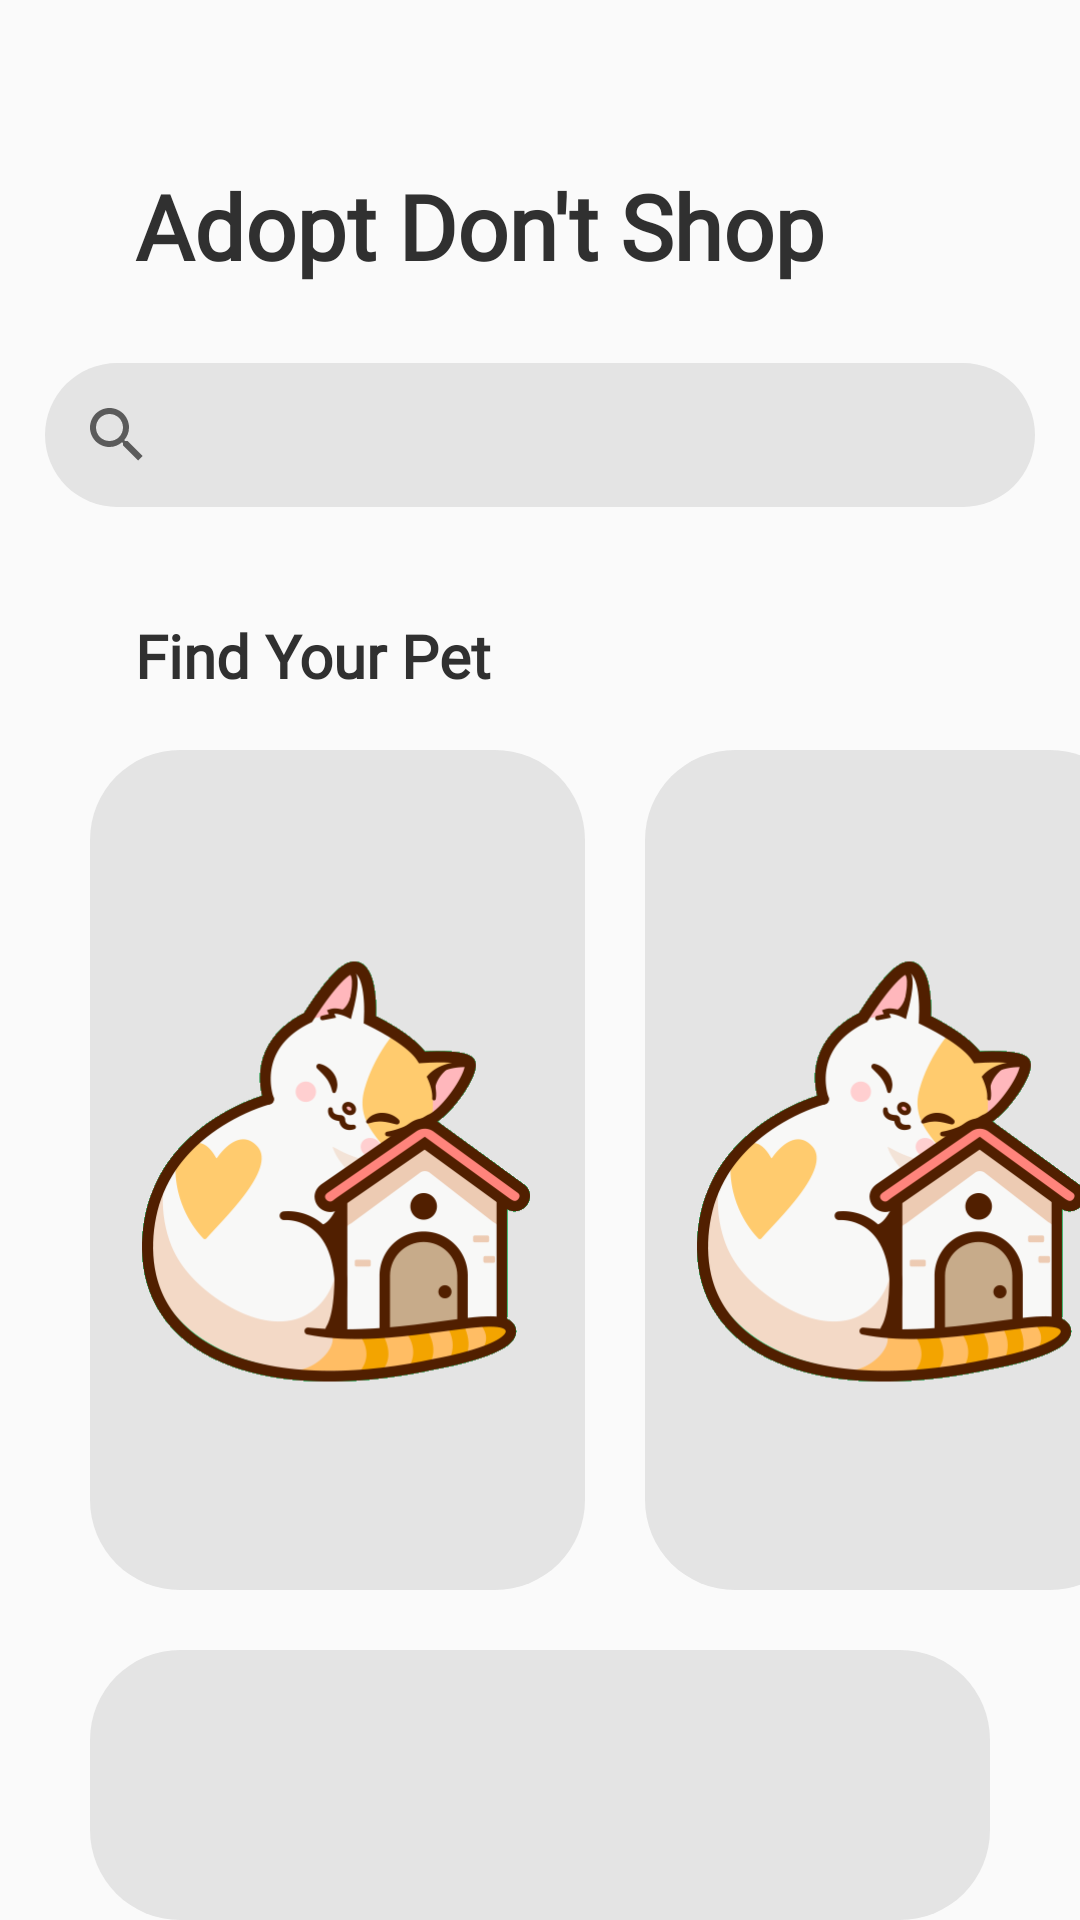

Layout XML and referenced resources for this Android screen:
<!-- AndroidManifest.xml: application theme AppTheme -->
<!-- res/layout/activity_home.xml -->
<?xml version="1.0" encoding="utf-8"?>
<RelativeLayout xmlns:android="http://schemas.android.com/apk/res/android"
    xmlns:app="http://schemas.android.com/apk/res-auto"
    xmlns:tools="http://schemas.android.com/tools"
    android:layout_width="match_parent"
    android:layout_height="match_parent"
    tools:context=".home"
    android:orientation="vertical"
    >

    <TextView
        android:id="@+id/home1"
        android:layout_width="351dp"
        android:layout_height="60dp"

        android:layout_marginLeft="40dp"
        android:layout_marginTop="50dp"
        android:fontFamily="@font/coiny"
        android:padding="5dp"
        android:text="Adopt Don't Shop"
        android:textColor="@color/colorText"
        android:textFontWeight="800"
        android:textSize="30dp"
        android:textStyle="bold" />



    <SearchView
        android:layout_width="348dp"
        android:layout_height="wrap_content"
        android:layout_centerHorizontal="true"
        android:layout_marginStart="30dp"
        android:layout_marginLeft="30dp"
        android:layout_marginTop="121dp"
        android:background="@drawable/search_button"
        />

    <TextView
        android:id="@+id/home2"
        android:layout_width="wrap_content"
        android:layout_height="wrap_content"
        android:layout_marginLeft="40dp"
        android:layout_marginTop="200dp"
        android:fontFamily="@font/coiny"
        android:padding="5dp"
        android:text="Find Your Pet"
        android:textColor="@color/colorText"
        android:textFontWeight="800"
        android:textSize="20dp"
        android:textStyle="bold" />

    <RelativeLayout
        android:layout_width="match_parent"
        android:layout_height="wrap_content"
        android:layout_marginTop="250dp">

            <LinearLayout
                android:layout_width="match_parent"
                android:layout_height="match_parent"
                android:orientation="horizontal">


                <ImageView
                    android:layout_width="165dp"
                    android:layout_height="280dp"
                    android:src="@drawable/home"
                    android:layout_marginLeft="30dp"
                    android:padding="15dp"
                    android:background="@drawable/search_button" />

                <ImageView
                    android:layout_width="165dp"
                    android:layout_height="280dp"
                    android:src="@drawable/home"
                    android:layout_marginLeft="20dp"
                    android:padding="15dp"
                    android:background="@drawable/search_button" />

            </LinearLayout>

        <LinearLayout
            android:layout_width="match_parent"
            android:layout_height="90dp"
            android:layout_marginTop="300dp"
            android:background="@drawable/search_button"
            android:layout_marginLeft="30dp"
            android:layout_marginRight="30dp" />

        <LinearLayout
            android:layout_width="match_parent"
            android:layout_height="70dp"
            android:layout_marginTop="420dp"
            android:background="@drawable/taskbar"
            android:orientation="vertical"/>

    </RelativeLayout>
</RelativeLayout>
<!-- resources referenced by this layout -->
<resources>
  <color name="colorText">#303030</color>
  <!-- drawable home: png bitmap (drawable, 38929 bytes) -->
  <!-- drawable search_button (drawable) -->
  <?xml version="1.0" encoding="utf-8"?>
  <shape xmlns:android="http://schemas.android.com/apk/res/android" android:shape="rectangle">
      <corners android:radius="30dp"/>
      <solid android:color="@color/colorSearch"/>
  
  </shape>
  <!-- drawable taskbar (drawable) -->
  <?xml version="1.0" encoding="utf-8"?>
  <shape xmlns:android="http://schemas.android.com/apk/res/android" android:shape="rectangle">
  
  
      <corners android:topLeftRadius="40dp" android:topRightRadius="40dp"/>
      <solid android:color="#EF9696"/>
  
  
  </shape>
  <style name="AppTheme" parent="Theme.AppCompat.Light.DarkActionBar">
          
          <item name="colorPrimary">@color/colorPrimary</item>
          <item name="colorPrimaryDark">@color/colorLoginButton</item>
          <item name="colorAccent">@color/colorText</item>
      </style>
  <color name="colorSearch">#E4E4E4</color>
  <color name="colorPrimary">#F5F5F5</color>
  <color name="colorLoginButton">#EF9696</color>
</resources>
